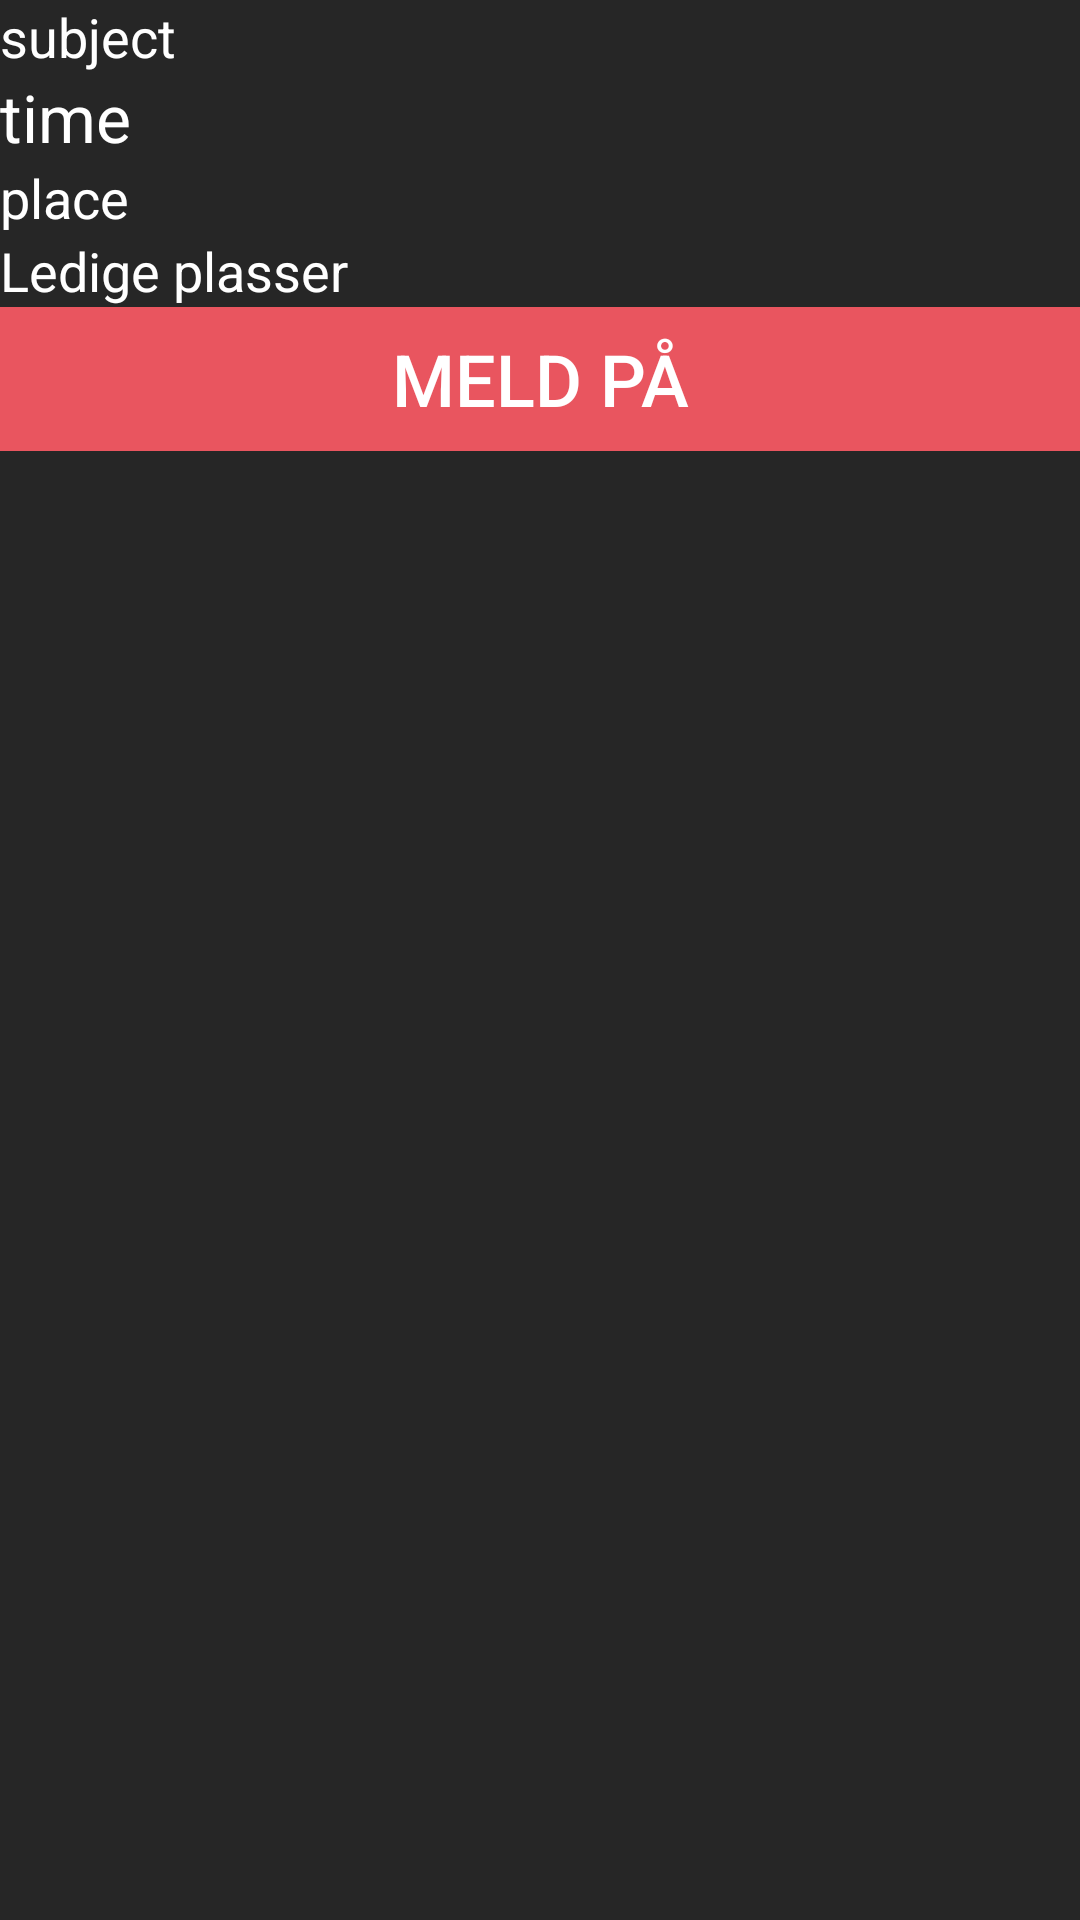

Layout XML and referenced resources for this Android screen:
<!-- AndroidManifest.xml: application theme AppTheme -->
<!-- res/layout/event_details.xml -->
<?xml version="1.0" encoding="utf-8"?>
<LinearLayout
    android:layout_height="wrap_content"
    android:layout_width="match_parent"
    xmlns:android="http://schemas.android.com/apk/res/android"
    android:orientation="vertical"
    android:background="#ff262626">

    <TextView
        android:layout_width="match_parent"
        android:layout_height="wrap_content"
        android:textAppearance="?android:attr/textAppearanceMedium"
        android:text="subject"
        android:id="@+id/subject"
        android:textColor="#FFFFFF"/>

    <TextView
        android:layout_width="match_parent"
        android:layout_height="wrap_content"
        android:textAppearance="?android:attr/textAppearanceLarge"
        android:text="time"
        android:id="@+id/time"
        android:textColor="#FFFFFF" />

    <TextView
        android:layout_width="match_parent"
        android:layout_height="wrap_content"
        android:textAppearance="?android:attr/textAppearanceMedium"
        android:text="place"
        android:id="@+id/place"
        android:textColor="#FFFFFF" />

    <TextView
        android:layout_width="match_parent"
        android:layout_height="wrap_content"
        android:textAppearance="?android:attr/textAppearanceMedium"
        android:id="@+id/remainingSpots"
        android:text="Ledige plasser"
        android:textColor="#FFFFFF" />

    <LinearLayout
        android:orientation="vertical"
        android:layout_width="match_parent"
        android:layout_height="wrap_content"
        >

        <Button
            android:layout_width="match_parent"
            android:layout_height="wrap_content"
            android:text="Meld på"
            android:textSize="@dimen/abc_text_size_headline_material"
            android:id="@+id/attend"
            android:background="#ffe9555f"
            android:textColor="#FFFFFF"
            android:padding="5dp"/>

    </LinearLayout>

</LinearLayout>
<!-- resources referenced by this layout -->
<resources>
  <style name="AppTheme" parent="Theme.AppCompat.Light.NoActionBar">
          <item name="colorPrimary">@color/ColorPrimary</item>
          <item name="colorPrimaryDark">@color/ColorPrimaryDark</item>
          <item name="android:windowNoTitle">true</item>
          <item name="windowActionBar">false</item>
          <item name="android:windowContentTransitions">true</item>
          <item name="android:statusBarColor">@color/black</item>
          <item name="theme">@style/ThemeOverlay.AppCompat.Dark</item>
      </style>
  <color name="ColorPrimary">#ff262626</color>
  <color name="ColorPrimaryDark">#1A1A1A</color>
  <color name="black">#000</color>
</resources>
